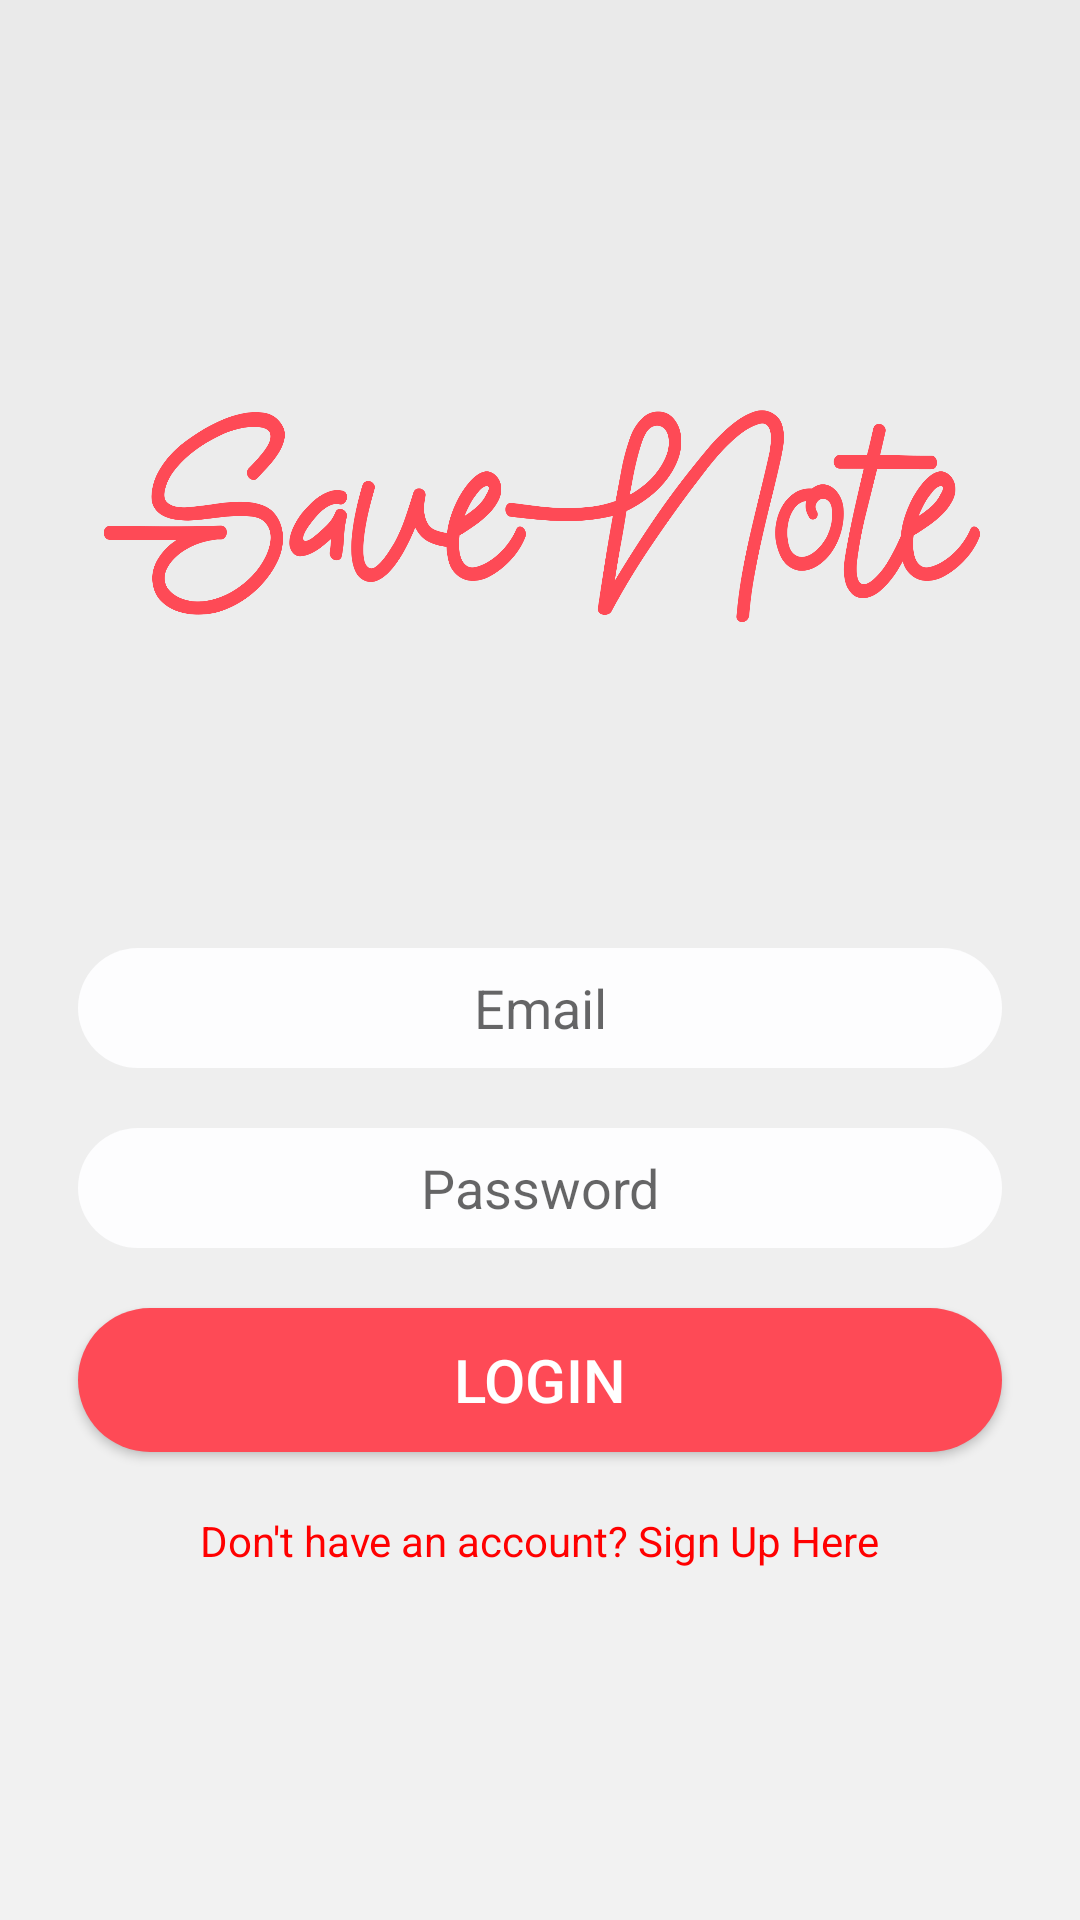

Produce the Android XML layout that renders to this screen, including the resource entries it uses.
<!-- AndroidManifest.xml: application theme AppTheme -->
<!-- res/layout/activity_login.xml -->
<?xml version="1.0" encoding="utf-8"?>
<RelativeLayout xmlns:android="http://schemas.android.com/apk/res/android"
    xmlns:app="http://schemas.android.com/apk/res-auto"
    xmlns:tools="http://schemas.android.com/tools"
    android:layout_width="match_parent"
    android:layout_height="match_parent"
    android:background="@drawable/layout_background"
    tools:context="com.zucc.todolist.LoginActivity">

    <ProgressBar
        android:id="@+id/progress_bar"
        android:layout_width="wrap_content"
        android:layout_height="wrap_content"
        android:layout_centerInParent="true"
        android:visibility="gone"/>

    <LinearLayout
        android:layout_width="match_parent"
        android:layout_height="wrap_content"
        android:orientation="vertical"
        android:paddingLeft="16dp"
        android:paddingRight="16dp"
        android:paddingBottom="16dp"
        android:visibility="visible"
        android:padding="16dp"
        android:id="@+id/login_layout">
        <ImageView
            style="@style/image_style"
            android:src="@drawable/savenote_2" />
        <EditText
            android:id="@+id/et_email"
            style="@style/editText_style"
            android:inputType="textEmailAddress"
            android:hint="Email"
            android:layout_marginTop="100dp"/>
        <EditText
            android:id="@+id/et_password"
            style="@style/editText_style"
            android:inputType="textPassword"
            android:hint="Password"/>

        <Button
            android:id="@+id/btn_submit"
            style="@style/submit_style"
            android:layout_width="match_parent"
            android:layout_height="wrap_content"
            android:text="LOGIN"/>
        <TextView
            android:id="@+id/tv_sign_up"
            android:layout_width="wrap_content"
            android:layout_height="wrap_content"
            android:text="Don't have an account? Sign Up Here"
            android:textColor="#ff0000"
            android:layout_gravity="center"
            android:layout_marginTop="10dp"/>
    </LinearLayout>

    
        
        
        
        
        



</RelativeLayout>
<!-- resources referenced by this layout -->
<resources>
  <!-- drawable layout_background (drawable) -->
  <?xml version="1.0" encoding="utf-8"?>
  <shape xmlns:android="http://schemas.android.com/apk/res/android">
      
      <gradient
          android:angle="90"
          android:startColor="#F2F2F2"
          android:endColor="#EAEAEA"
          android:type="linear"
          />
      
  </shape>
  <!-- drawable savenote_2: png bitmap (drawable, 112840 bytes) -->
  <style name="editText_style">
          <item name="android:gravity">center</item>
          <item name="android:layout_margin">10dp</item>
          <item name="android:background">@drawable/edit_text_background</item>
          <item name="android:layout_width">match_parent</item>
          <item name="android:layout_height">wrap_content</item>
          <item name="android:ems">10</item>
      </style>
  <style name="image_style">
          <item name="android:layout_height">270dp</item>
          <item name="android:layout_gravity">center</item>
          <item name="android:layout_width">300dp</item>
          <item name="android:layout_margin">10dp</item>
      </style>
  <style name="submit_style">
          <item name="android:background">@drawable/btn_submit_background</item>
          <item name="android:layout_width">match_parent</item>
          <item name="android:layout_height">wrap_content</item>
          <item name="android:layout_margin">10dp</item>
          <item name="android:textColor">#ffffff</item>
          <item name="android:textSize">20sp</item>
      </style>
  <style name="AppTheme" parent="Theme.AppCompat.Light.NoActionBar">
          
          <item name="colorPrimary">@color/colorPrimary</item>
          <item name="colorPrimaryDark">@color/colorMain</item>
          <item name="colorAccent">@color/colorAccent</item>
      </style>
  <!-- drawable edit_text_background (drawable) -->
  <?xml version="1.0" encoding="utf-8"?>
  <selector xmlns:android="http://schemas.android.com/apk/res/android">
      <item>
          <shape android:shape="rectangle">
              <corners android:radius="50dp"></corners>
              <solid android:color="#FDFDFE"></solid>
              <size android:height="40dp"></size>
          </shape>
      </item>
  </selector>
  <!-- drawable btn_submit_background (drawable) -->
  <?xml version="1.0" encoding="utf-8"?>
  <selector xmlns:android="http://schemas.android.com/apk/res/android">
      <item>
          <shape android:shape="rectangle">
              <corners android:radius="50dp"></corners>
              <solid android:color="#FE4A56"></solid>
              <size android:height="40dp"></size>
          </shape>
      </item>
  </selector>
  <color name="colorPrimary">#3F51B5</color>
  <color name="colorMain">#BA8B02</color>
  <color name="colorAccent">#FF4081</color>
</resources>
